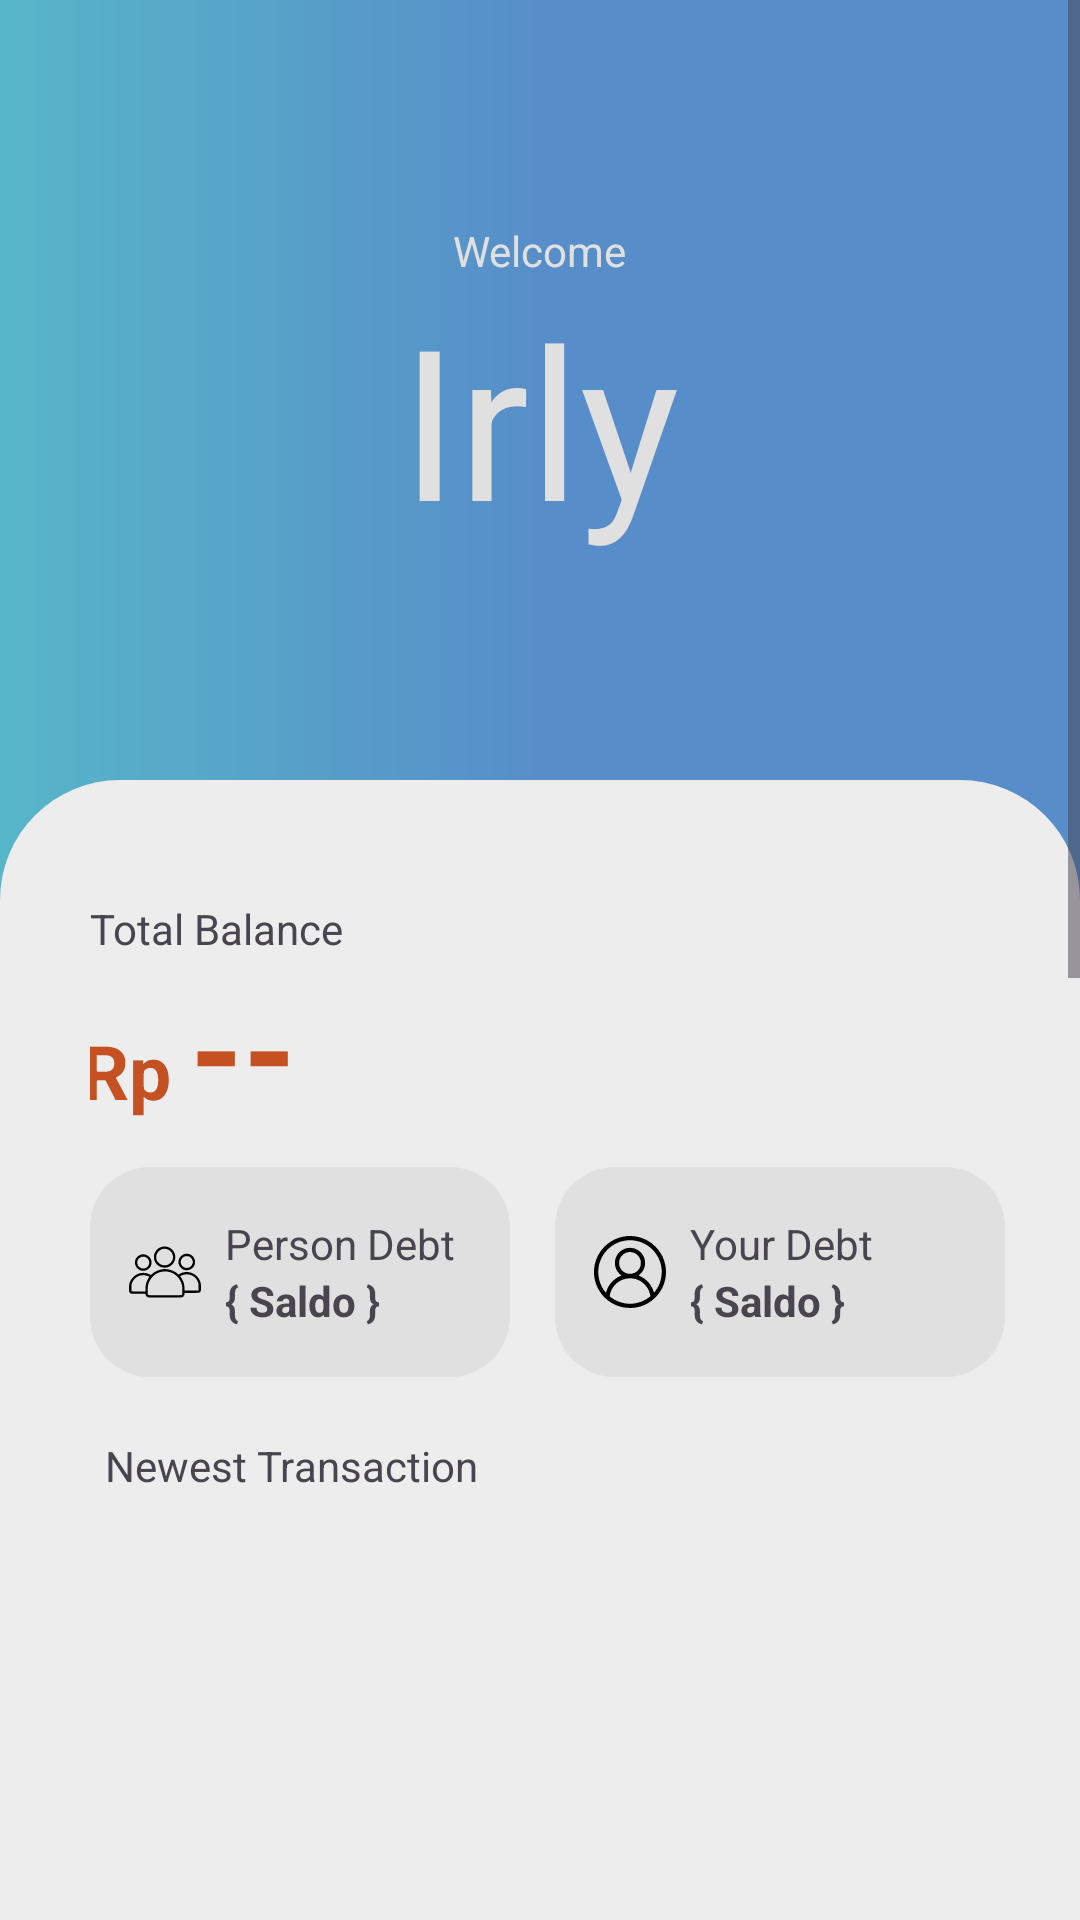

Produce the Android XML layout that renders to this screen, including the resource entries it uses.
<!-- AndroidManifest.xml: application theme Theme.WalLot -->
<!-- res/layout/fragment_home_menu.xml -->
<?xml version="1.0" encoding="utf-8"?>
<FrameLayout xmlns:android="http://schemas.android.com/apk/res/android"
    xmlns:tools="http://schemas.android.com/tools"
    android:layout_width="match_parent"
    android:layout_height="match_parent"
    tools:context=".fragment.main_activity.HomeMenu">

    <ScrollView
        android:layout_width="match_parent"
        android:layout_height="match_parent">

        <LinearLayout
            android:layout_width="match_parent"
            android:layout_height="wrap_content"
            android:orientation="vertical"
            android:background="@drawable/bg_gradient_blue">

            <LinearLayout
                android:layout_width="match_parent"
                android:layout_height="260dp"
                android:orientation="vertical"
                android:gravity="center"
                android:layout_weight="1">

                <TextView
                    android:layout_width="wrap_content"
                    android:layout_height="wrap_content"
                    android:text="Welcome"
                    android:textColor="@color/dark_white"/>

                <TextView
                    android:layout_width="wrap_content"
                    android:layout_height="wrap_content"
                    android:minHeight="20dp"
                    android:text="Irly"
                    android:textColor="@color/dark_white"
                    android:gravity="top"
                    android:id="@+id/username"
                    android:textSize="70sp"/>

            </LinearLayout>

            <LinearLayout
                android:layout_width="match_parent"
                android:layout_height="wrap_content"
                android:background="@drawable/bg_home_menu"
                android:orientation="vertical"
                android:paddingHorizontal="20dp"
                android:paddingTop="40dp"
                android:paddingBottom="140dp">


                <TextView
                    android:layout_width="match_parent"
                    android:layout_height="wrap_content"
                    android:text="Total Balance"
                    android:layout_marginHorizontal="10dp"/>

                <LinearLayout
                    android:layout_width="match_parent"
                    android:layout_height="wrap_content"
                    android:layout_marginBottom="10dp"
                    android:layout_marginHorizontal="10dp">

                    <TextView
                        android:layout_width="match_parent"
                        android:layout_height="wrap_content"
                        android:text="Rp "
                        android:textStyle="bold"
                        android:layout_weight="8"
                        android:textSize="25sp"
                        android:textAlignment="textEnd"
                        android:textColor="@color/orange"/>

                    <TextView
                        android:id="@+id/totalBalance"
                        android:layout_width="match_parent"
                        android:layout_height="wrap_content"
                        android:text="--"
                        android:textStyle="bold"
                        android:layout_weight="1"
                        android:textSize="45sp"
                        android:textColor="@color/orange"/>

                </LinearLayout>

                <LinearLayout
                    android:layout_width="match_parent"
                    android:layout_height="wrap_content"
                    android:orientation="horizontal"
                    android:weightSum="2">

                    <LinearLayout
                        android:layout_width="match_parent"
                        android:layout_height="70dp"
                        android:layout_marginHorizontal="10dp"
                        android:layout_weight="1"
                        android:background="@drawable/detail_container"
                        android:orientation="horizontal"
                        android:gravity="center"
                        android:padding="5dp">

                        <ImageView
                            android:layout_width="40dp"
                            android:layout_height="40dp"
                            android:src="@drawable/bn_group_icon"
                            android:padding="8dp"/>

                        <LinearLayout
                            android:layout_width="match_parent"
                            android:layout_height="match_parent"
                            android:orientation="vertical">

                            <TextView
                                android:layout_width="match_parent"
                                android:layout_height="match_parent"
                                android:layout_weight="1"
                                android:gravity="bottom"
                                android:text="Person Debt"/>

                            <TextView
                                android:id="@+id/person_debt"
                                android:layout_width="match_parent"
                                android:layout_height="match_parent"
                                android:layout_weight="1"
                                android:textStyle="bold"
                                android:text="{ Saldo }"/>

                        </LinearLayout>

                    </LinearLayout>

                    <LinearLayout
                        android:layout_width="match_parent"
                        android:layout_height="70dp"
                        android:layout_marginHorizontal="5dp"
                        android:layout_weight="1"
                        android:gravity="center"
                        android:background="@drawable/detail_container"
                        android:orientation="horizontal"
                        android:padding="5dp">

                        <ImageView
                            android:layout_width="40dp"
                            android:layout_height="40dp"
                            android:src="@drawable/bn_profile_icon"
                            android:padding="8dp"/>

                        <LinearLayout
                            android:layout_width="match_parent"
                            android:layout_height="match_parent"
                            android:orientation="vertical">

                            <TextView
                                android:layout_width="match_parent"
                                android:layout_height="match_parent"
                                android:layout_weight="1"
                                android:gravity="bottom"
                                android:text="Your Debt"/>

                            <TextView
                                android:id="@+id/your_debt"
                                android:layout_width="match_parent"
                                android:layout_height="match_parent"
                                android:layout_weight="1"
                                android:textStyle="bold"
                                android:text="{ Saldo }"/>

                        </LinearLayout>

                    </LinearLayout>

                </LinearLayout>

                <TextView
                    android:layout_width="match_parent"
                    android:layout_height="wrap_content"
                    android:layout_marginHorizontal="15dp"
                    android:layout_marginVertical="20dp"
                    android:text="Newest Transaction" />

                <ListView
                    android:id="@+id/newest_transaction"
                    android:layout_width="match_parent"
                    android:layout_height="370dp"
                    android:scrollbars="none"/>

                <LinearLayout
                    android:layout_width="match_parent"
                    android:layout_height="wrap_content"
                    android:orientation="horizontal"
                    android:layout_marginHorizontal="15dp"
                    android:layout_marginVertical="5dp">

                    <TextView
                        android:layout_width="match_parent"
                        android:layout_height="wrap_content"
                        android:text="Wallet"
                        android:layout_weight="1"/>

                    <TextView
                        android:id="@+id/add_wallet_btn"
                        android:layout_width="wrap_content"
                        android:layout_height="match_parent"
                        android:text="Add New Wallet"
                        android:textColor="@color/cyan"/>

                </LinearLayout>

                <androidx.recyclerview.widget.RecyclerView
                    android:layout_width="match_parent"
                    android:layout_height="120dp"
                    android:gravity="center"
                    android:paddingVertical="20dp"
                    android:id="@+id/horizontal_wallet_list"/>

                <TextView
                    android:layout_width="match_parent"
                    android:layout_height="wrap_content"
                    android:text="Debt"
                    android:layout_marginHorizontal="15dp"
                    android:layout_marginVertical="10dp"/>

                <androidx.recyclerview.widget.RecyclerView
                    android:layout_width="match_parent"
                    android:layout_height="wrap_content"
                    android:gravity="center"
                    android:paddingVertical="20dp"
                    android:id="@+id/horizontal_debt_list"/>

            </LinearLayout>

        </LinearLayout>

    </ScrollView>

</FrameLayout>
<!-- resources referenced by this layout -->
<resources>
  <color name="cyan">#57b6c9</color>
  <color name="dark_white">#e0e0e0</color>
  <color name="orange">#C55022</color>
  <!-- drawable bg_gradient_blue (drawable) -->
  <?xml version="1.0" encoding="utf-8"?>
  <shape xmlns:android="http://schemas.android.com/apk/res/android">
      <gradient  android:startColor="@color/cyan" android:endColor="@color/blue" android:centerColor="@color/blue"/>
  </shape>
  <!-- drawable bg_home_menu (drawable) -->
  <?xml version="1.0" encoding="utf-8"?>
  <shape android:shape="rectangle" xmlns:android="http://schemas.android.com/apk/res/android">
  
      <solid android:color="@color/light_white"/>
      <corners android:topLeftRadius="40dp" android:topRightRadius="40dp"/>
  
  </shape>
  <!-- drawable bn_group_icon: vector/xml drawable (drawable, 3451 chars, omitted) -->
  <!-- drawable bn_profile_icon: vector/xml drawable (drawable, 2057 chars, omitted) -->
  <!-- drawable detail_container (drawable) -->
  <?xml version="1.0" encoding="utf-8"?>
  <shape android:shape="rectangle" xmlns:android="http://schemas.android.com/apk/res/android">
      <solid android:color="@color/dark_white"/>
      <corners android:radius="20dp"/>
  </shape>
  <style name="Theme.WalLot" parent="Base.Theme.WalLot" />
  <color name="blue">#578EC9</color>
  <color name="light_white">#EDEDED</color>
  <style name="Base.Theme.WalLot" parent="Theme.Material3.DayNight.NoActionBar">
          
          
      </style>
</resources>
